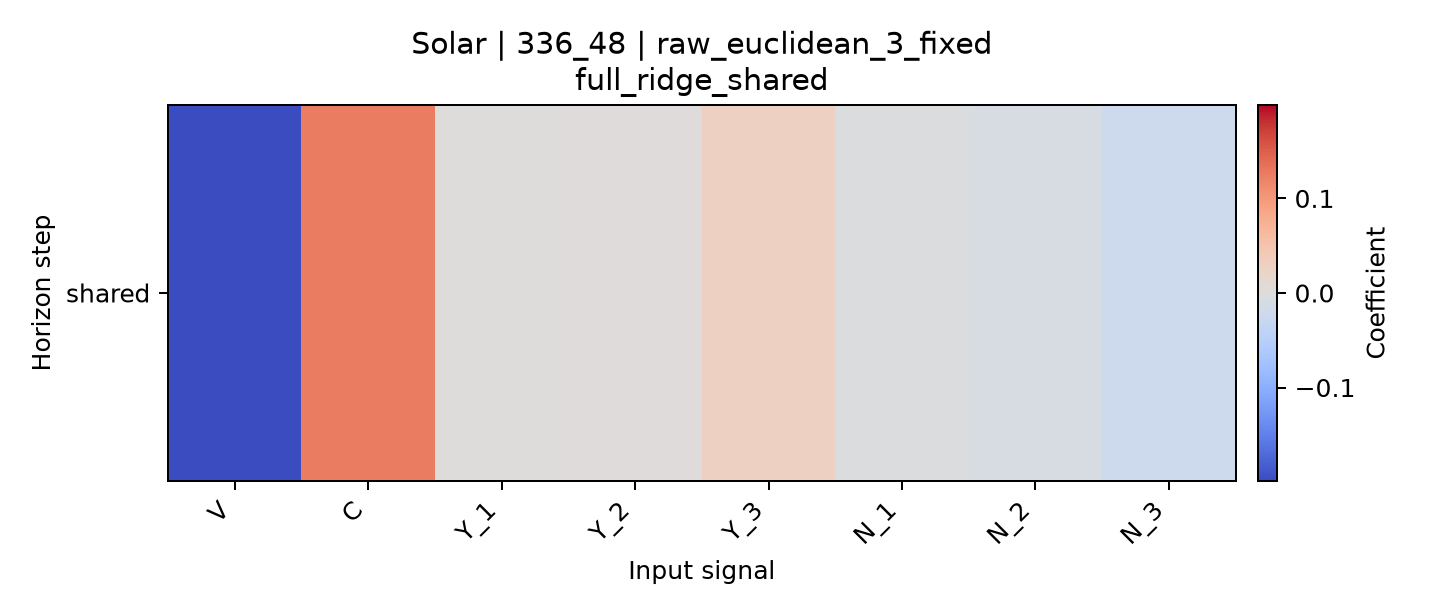

The data file committed next to this chart (first rows):
horizon, V, C, Y_1, Y_2, Y_3, N_1, N_2, N_3
shared, -0.1988, 0.1245, 0.0003152, 0.002455, 0.02912, -0.002231, -0.008064, -0.02181
